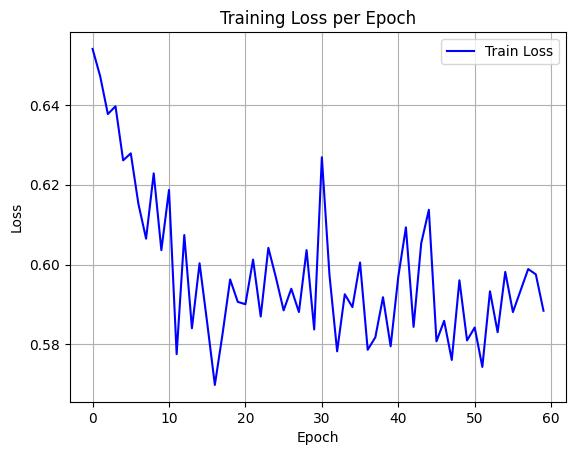

The table this chart was drawn from, first rows:
epoch, train_loss
0, 0.654
1, 0.6471
2, 0.6377
3, 0.6396
4, 0.6261
5, 0.6279
6, 0.6152
7, 0.6065
8, 0.6228
9, 0.6036
10, 0.6187
11, 0.5776
12, 0.6074
13, 0.5841
14, 0.6003
15, 0.5854
16, 0.5699
17, 0.5825
18, 0.5963
19, 0.5907
20, 0.5901
21, 0.6013
22, 0.587
23, 0.6042
24, 0.5967
25, 0.5885
26, 0.594
27, 0.5881
28, 0.6036
29, 0.5837
30, 0.6269
31, 0.5973
32, 0.5783
33, 0.5926
34, 0.5893
35, 0.6005
36, 0.5787
37, 0.5818
38, 0.5918
39, 0.5795
40, 0.597
41, 0.6093
42, 0.5844
43, 0.6053
44, 0.6137
45, 0.5808
46, 0.5859
47, 0.5761
48, 0.5961
49, 0.581
50, 0.5842
51, 0.5744
52, 0.5933
53, 0.5831
54, 0.5982
55, 0.5881
56, 0.5935
57, 0.5989
58, 0.5975
59, 0.5884
